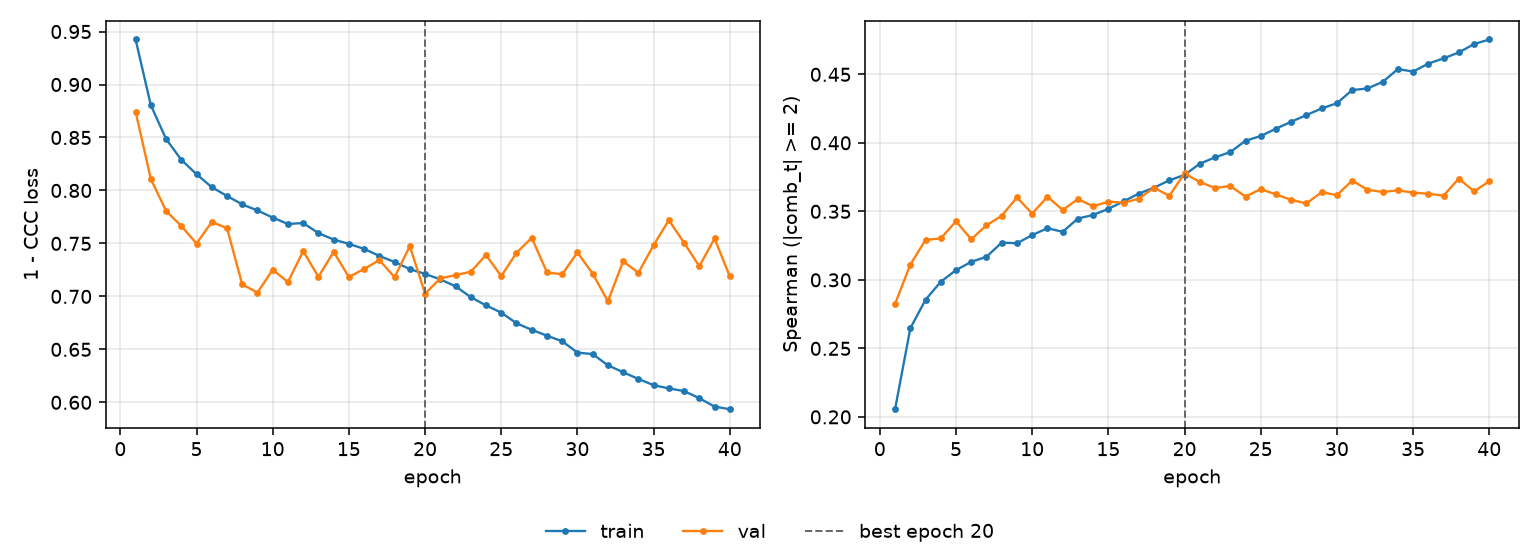

The file beside this chart, header and first rows:
epoch, tr_loss, vl_loss, tr_sp, vl_sp, is_best
1, 0.9425, 0.8744, 0.2056, 0.2824, False
2, 0.8806, 0.8109, 0.2646, 0.3111, False
3, 0.8486, 0.7808, 0.2855, 0.3291, False
4, 0.829, 0.7664, 0.2986, 0.3302, False
5, 0.8153, 0.7499, 0.3071, 0.3427, False
6, 0.8031, 0.7702, 0.3132, 0.3296, False
7, 0.7948, 0.7644, 0.3168, 0.3398, False
8, 0.7869, 0.7113, 0.3272, 0.3468, False
9, 0.7811, 0.7036, 0.3267, 0.3602, False
10, 0.7744, 0.7252, 0.3327, 0.3483, False
11, 0.7683, 0.7135, 0.3377, 0.3607, False
12, 0.7693, 0.7428, 0.335, 0.351, False
13, 0.7597, 0.7185, 0.3448, 0.359, False
14, 0.7536, 0.742, 0.3473, 0.3536, False
15, 0.7496, 0.7183, 0.3519, 0.3572, False
16, 0.7449, 0.7259, 0.3573, 0.3562, False
17, 0.7382, 0.7342, 0.363, 0.3593, False
18, 0.7325, 0.7182, 0.3673, 0.3673, False
19, 0.7258, 0.7474, 0.3726, 0.3614, False
20, 0.7212, 0.7026, 0.3766, 0.3778, True
21, 0.716, 0.7169, 0.3848, 0.3714, False
22, 0.7095, 0.7201, 0.3894, 0.3671, False
23, 0.6993, 0.7233, 0.3933, 0.3685, False
24, 0.6915, 0.7391, 0.4015, 0.3608, False
25, 0.6847, 0.7191, 0.405, 0.3662, False
26, 0.6747, 0.7411, 0.4103, 0.3623, False
27, 0.6684, 0.7553, 0.4154, 0.3584, False
28, 0.6629, 0.7227, 0.4203, 0.3558, False
29, 0.6576, 0.7208, 0.4251, 0.364, False
30, 0.6469, 0.7415, 0.4289, 0.3618, False
31, 0.6455, 0.7215, 0.4385, 0.3725, False
32, 0.6349, 0.6954, 0.4397, 0.3658, False
33, 0.6284, 0.7331, 0.4445, 0.3641, False
34, 0.622, 0.7223, 0.4538, 0.3654, False
35, 0.6162, 0.7484, 0.452, 0.3637, False
36, 0.6131, 0.772, 0.4578, 0.3628, False
37, 0.6107, 0.7506, 0.4617, 0.3615, False
38, 0.6039, 0.7284, 0.466, 0.3739, False
39, 0.596, 0.7547, 0.4721, 0.3646, False
40, 0.5935, 0.7188, 0.4754, 0.372, False
